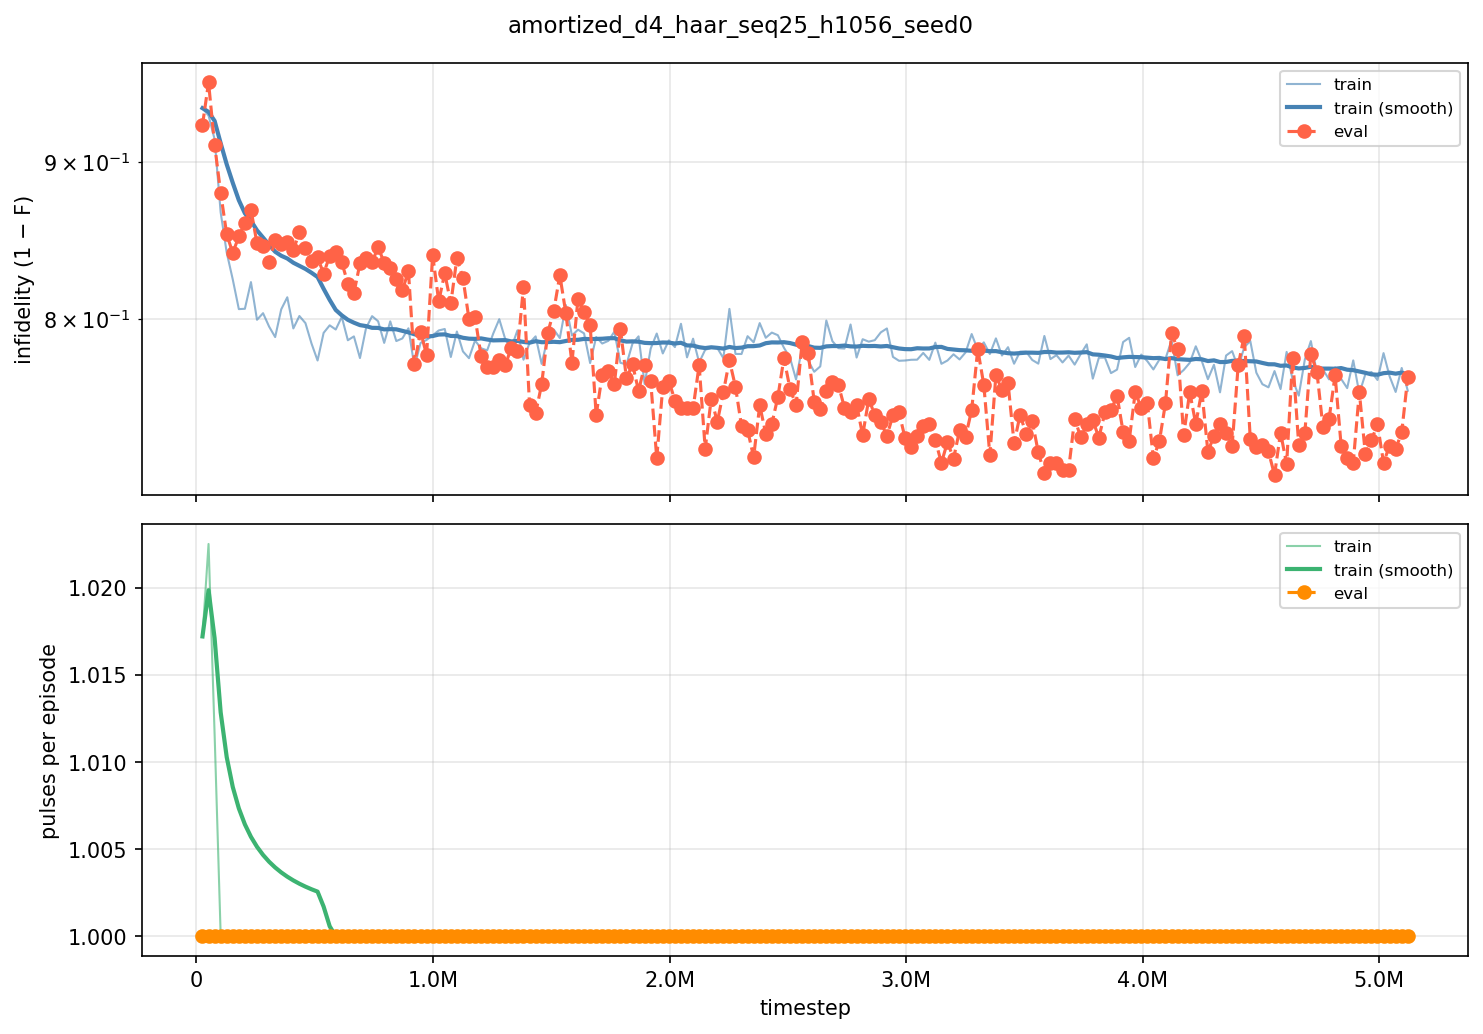

The file beside this chart, header and first rows:
iter, timestep, episodes, train_fidelity, train_pulses, eval_fidelity, eval_pulses
100, 25600, 256, 0.06288, 1.017, 0.07466, 1
200, 51200, 256, 0.06809, 1.022, 0.04458, 1
300, 76800, 256, 0.08447, 1.012, 0.08826, 1
400, 102400, 256, 0.1334, 1, 0.1207, 1
500, 128000, 256, 0.1593, 1, 0.1477, 1
600, 153600, 256, 0.1761, 1, 0.1594, 1
700, 179200, 256, 0.1942, 1, 0.149, 1
800, 204800, 256, 0.194, 1, 0.1403, 1
900, 230400, 256, 0.1777, 1, 0.1316, 1
1000, 256000, 256, 0.2007, 1, 0.1534, 1
1100, 281600, 256, 0.1967, 1, 0.1553, 1
1200, 307200, 256, 0.2047, 1, 0.1649, 1
1300, 332800, 256, 0.211, 1, 0.1515, 1
1400, 358400, 256, 0.1943, 1, 0.1537, 1
1500, 384000, 256, 0.187, 1, 0.1524, 1
1600, 409600, 256, 0.2058, 1, 0.1578, 1
1700, 435200, 256, 0.1984, 1, 0.1464, 1
1800, 460800, 256, 0.2027, 1, 0.1566, 1
1900, 486400, 256, 0.2148, 1, 0.1647, 1
2000, 512000, 256, 0.2247, 1, 0.1623, 1
2100, 537600, 256, 0.2085, 1, 0.1724, 1
2200, 563200, 256, 0.204, 1, 0.1613, 1
2300, 588800, 256, 0.2065, 1, 0.1587, 1
2400, 614400, 256, 0.1989, 1, 0.1654, 1
2500, 640000, 256, 0.2128, 1, 0.1786, 1
2600, 665600, 256, 0.2106, 1, 0.1845, 1
2700, 691200, 256, 0.2233, 1, 0.1661, 1
2800, 716800, 256, 0.2056, 1, 0.1625, 1
2900, 742400, 256, 0.1985, 1, 0.1651, 1
3000, 768000, 256, 0.2016, 1, 0.156, 1
3100, 793600, 256, 0.2144, 1, 0.1656, 1
3200, 819200, 256, 0.2016, 1, 0.1688, 1
3300, 844800, 256, 0.2133, 1, 0.1759, 1
3400, 870400, 256, 0.2118, 1, 0.1828, 1
3500, 896000, 256, 0.2058, 1, 0.1708, 1
3600, 921600, 256, 0.2284, 1, 0.2268, 1
3700, 947200, 256, 0.2145, 1, 0.2077, 1
3800, 972800, 256, 0.2127, 1, 0.2214, 1
3900, 998400, 256, 0.21, 1, 0.1606, 1
4000, 1024000, 256, 0.2071, 1, 0.1894, 1
4100, 1049600, 256, 0.2062, 1, 0.1722, 1
4200, 1075200, 256, 0.2227, 1, 0.1907, 1
4300, 1100800, 256, 0.2077, 1, 0.1628, 1
4400, 1126400, 256, 0.2194, 1, 0.1751, 1
4500, 1152000, 256, 0.2234, 1, 0.2002, 1
4600, 1177600, 256, 0.213, 1, 0.1991, 1
4700, 1203200, 256, 0.2176, 1, 0.2222, 1
4800, 1228800, 256, 0.2188, 1, 0.2286, 1
4900, 1254400, 256, 0.2089, 1, 0.2286, 1
5000, 1280000, 256, 0.2003, 1, 0.2244, 1
5100, 1305600, 256, 0.2124, 1, 0.2274, 1
5200, 1331200, 256, 0.2172, 1, 0.2172, 1
5300, 1356800, 256, 0.207, 1, 0.219, 1
5400, 1382400, 256, 0.2243, 1, 0.1805, 1
5500, 1408000, 256, 0.2144, 1, 0.2503, 1
5600, 1433600, 256, 0.2106, 1, 0.255, 1
5700, 1459200, 256, 0.2267, 1, 0.2385, 1
5800, 1484800, 256, 0.2113, 1, 0.2086, 1
5900, 1510400, 256, 0.2065, 1, 0.1952, 1
6000, 1536000, 256, 0.2116, 1, 0.1734, 1
... 140 more rows
